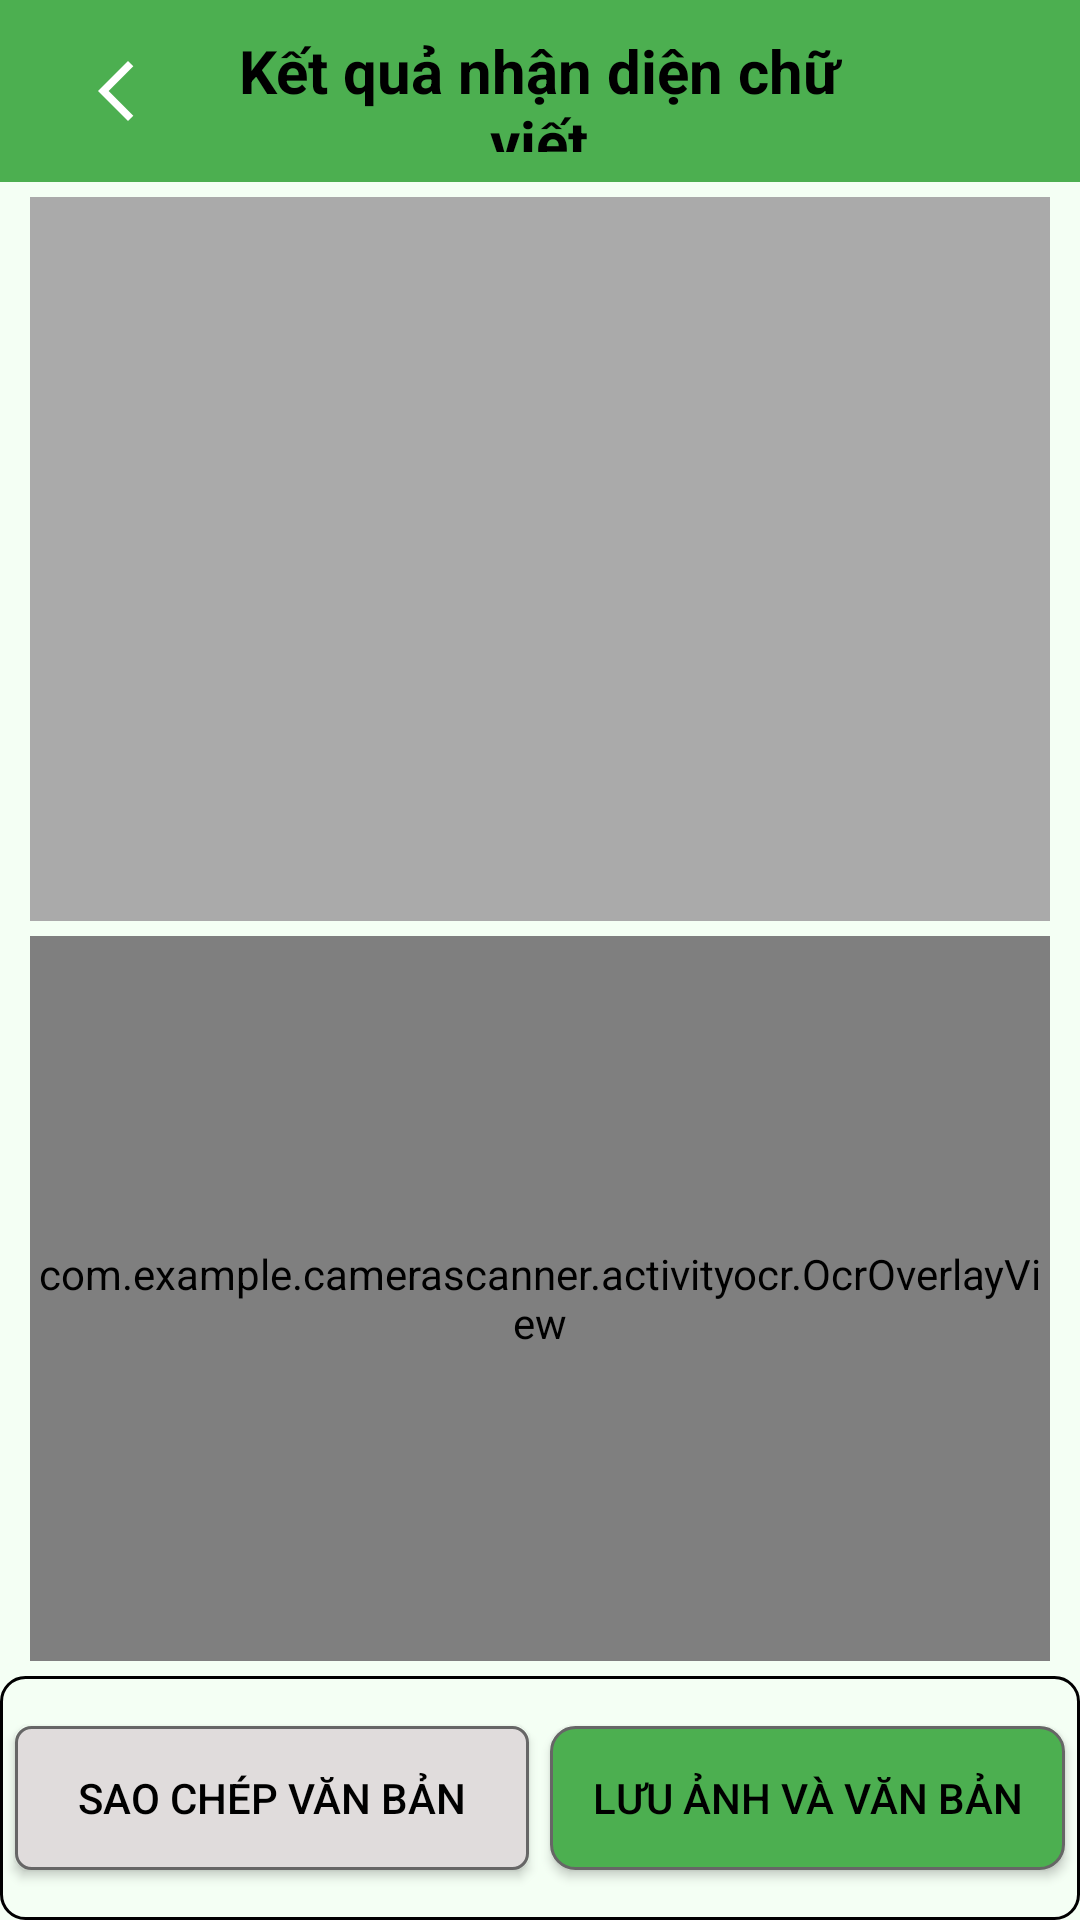

Here is an Android app screen rendered from its layout file. Give the layout XML and the strings, colors and styles it references.
<!-- AndroidManifest.xml: application theme Theme.CameraScanner -->
<!-- res/layout/activity_ocr.xml -->
<?xml version="1.0" encoding="utf-8"?>
<LinearLayout
    xmlns:android="http://schemas.android.com/apk/res/android"
    android:layout_width="match_parent"
    android:layout_height="match_parent"
    android:orientation="vertical"
    android:background="@color/main">

    <LinearLayout
        android:layout_width="match_parent"
        android:layout_height="0dp"
        android:layout_weight="1.5"
        android:orientation="horizontal"
        android:gravity="center_vertical"
        android:paddingStart="15dp"
        android:paddingEnd="15dp"
        android:paddingTop="10dp"
        android:background="@color/green_accent"
        android:paddingBottom="10dp">
        <ImageButton
            android:id="@+id/btnOCRBack"
            android:layout_width="0dp"
            android:layout_weight="1"
            android:layout_height="wrap_content"
            android:background="@color/green_accent"
            android:src="@drawable/ic_back"
            android:padding="8dp"
            android:contentDescription="Quay lại"/>
        <TextView
            android:layout_width="0dp"
            android:layout_height="wrap_content"
            android:layout_weight="5"
            android:text="@string/ocr_result"
            android:textColor="@color/black"
            android:textSize="20sp"
            android:textStyle="bold"
            android:gravity="center"/>
        <View
            android:layout_width="0dp"
            android:layout_weight="1"
            android:layout_height="wrap_content"/>
    </LinearLayout>

    <LinearLayout
            android:layout_width="match_parent"
            android:layout_height="0dp"
            android:layout_weight="12"
            android:orientation="vertical"
            android:layout_marginStart="10dp"
            android:layout_marginEnd="10dp"
            android:layout_marginTop="5dp"
            android:layout_marginBottom="5dp">

            <ImageView
                android:id="@+id/ivImageForOcr"
                android:layout_width="match_parent"
                android:layout_height="0dp"
                android:layout_weight="2"
                android:background="@android:color/darker_gray"
                android:layout_marginBottom="5dp" />

            <com.example.camerascanner.activityocr.OcrOverlayView
                android:id="@+id/ocrOverlayView"
                android:layout_width="match_parent"
                android:layout_height="0dp"
                android:layout_weight="2"
                android:background="@android:color/white" />
    </LinearLayout>

    <LinearLayout
        android:layout_width="match_parent"
        android:layout_height="0dp"
        android:layout_weight="2"
        android:orientation="horizontal"
        android:gravity="center"
        android:background="@drawable/vien_den"
        android:paddingTop="5dp"
        android:paddingBottom="5dp">

        <androidx.appcompat.widget.AppCompatButton
            android:id="@+id/btnCopyOCRText"
            android:layout_width="0dp"
            android:layout_weight="1"
            android:layout_height="wrap_content"
            android:background="@drawable/search_background"
            android:text="@string/copy_ocr"
            android:textColor="@color/black"
            android:layout_marginStart="5dp"
            android:layout_marginEnd="2dp"/>
        <androidx.appcompat.widget.AppCompatButton
            android:id="@+id/btnSaveOCRImageAndWord"
            android:layout_width="0dp"
            android:layout_weight="1"
            android:layout_height="wrap_content"
            android:text="@string/save_ocr"
            android:textColor="@color/black"
            android:background="@drawable/login_background"
            android:scaleType="fitCenter"
            android:padding="8dp"
            android:layout_marginStart="5dp"
            android:layout_marginEnd="5dp"/>
    </LinearLayout>
</LinearLayout>
<!-- resources referenced by this layout -->
<resources>
  <color name="black">#000000</color>
  <color name="green_accent">#4CAF50</color>
  <color name="main">#F4FFF4</color>
  <!-- drawable ic_back (drawable) -->
  <vector xmlns:android="http://schemas.android.com/apk/res/android"
      android:height="24dp"
      android:width="24dp"
      android:viewportWidth="960"
      android:viewportHeight="960">
  
      
      <path
          android:fillColor="@color/green_accent"
          android:pathData="M0,0h960v960h-960z" />
  
      
      <path
          android:fillColor="#FFFFFF"
          android:pathData="M640,880L240,480L640,80L711,151L382,480L711,809L640,880Z"/>
  </vector>
  <!-- drawable login_background (drawable) -->
  <?xml version="1.0" encoding="utf-8"?>
  <shape xmlns:android="http://schemas.android.com/apk/res/android"
      android:shape="rectangle">
      <corners android:radius="8dp" />
      <solid android:color="@color/green_accent" />
      <stroke android:width="1dp" android:color="#666666" />
  </shape>
  <!-- drawable search_background (drawable) -->
  <?xml version="1.0" encoding="utf-8"?>
  <shape xmlns:android="http://schemas.android.com/apk/res/android"
      android:shape="rectangle">
      <corners android:radius="5dp" />
      <solid android:color="@color/grey_text_icon" />
      <stroke android:width="1dp" android:color="#666666" />
  </shape>
  <!-- drawable vien_den (drawable) -->
  <shape xmlns:android="http://schemas.android.com/apk/res/android"
      android:shape="rectangle"
      >
      <solid android:color="@color/main" />
      <corners android:radius="8dp" />
      <stroke
          android:width="1dp"
          android:color="@color/black"/>
  </shape>
  <string name="copy_ocr">Sao chép văn bản</string>
  <string name="ocr_result">Kết quả nhận diện chữ viết</string>
  <string name="save_ocr">Lưu ảnh và văn bản</string>
  <style name="Theme.CameraScanner" parent="Base.Theme.CameraScanner" />
  <color name="grey_text_icon">#E0DCDC</color>
  <style name="Base.Theme.CameraScanner" parent="Theme.Material3.DayNight.NoActionBar">
          
          
      </style>
</resources>
